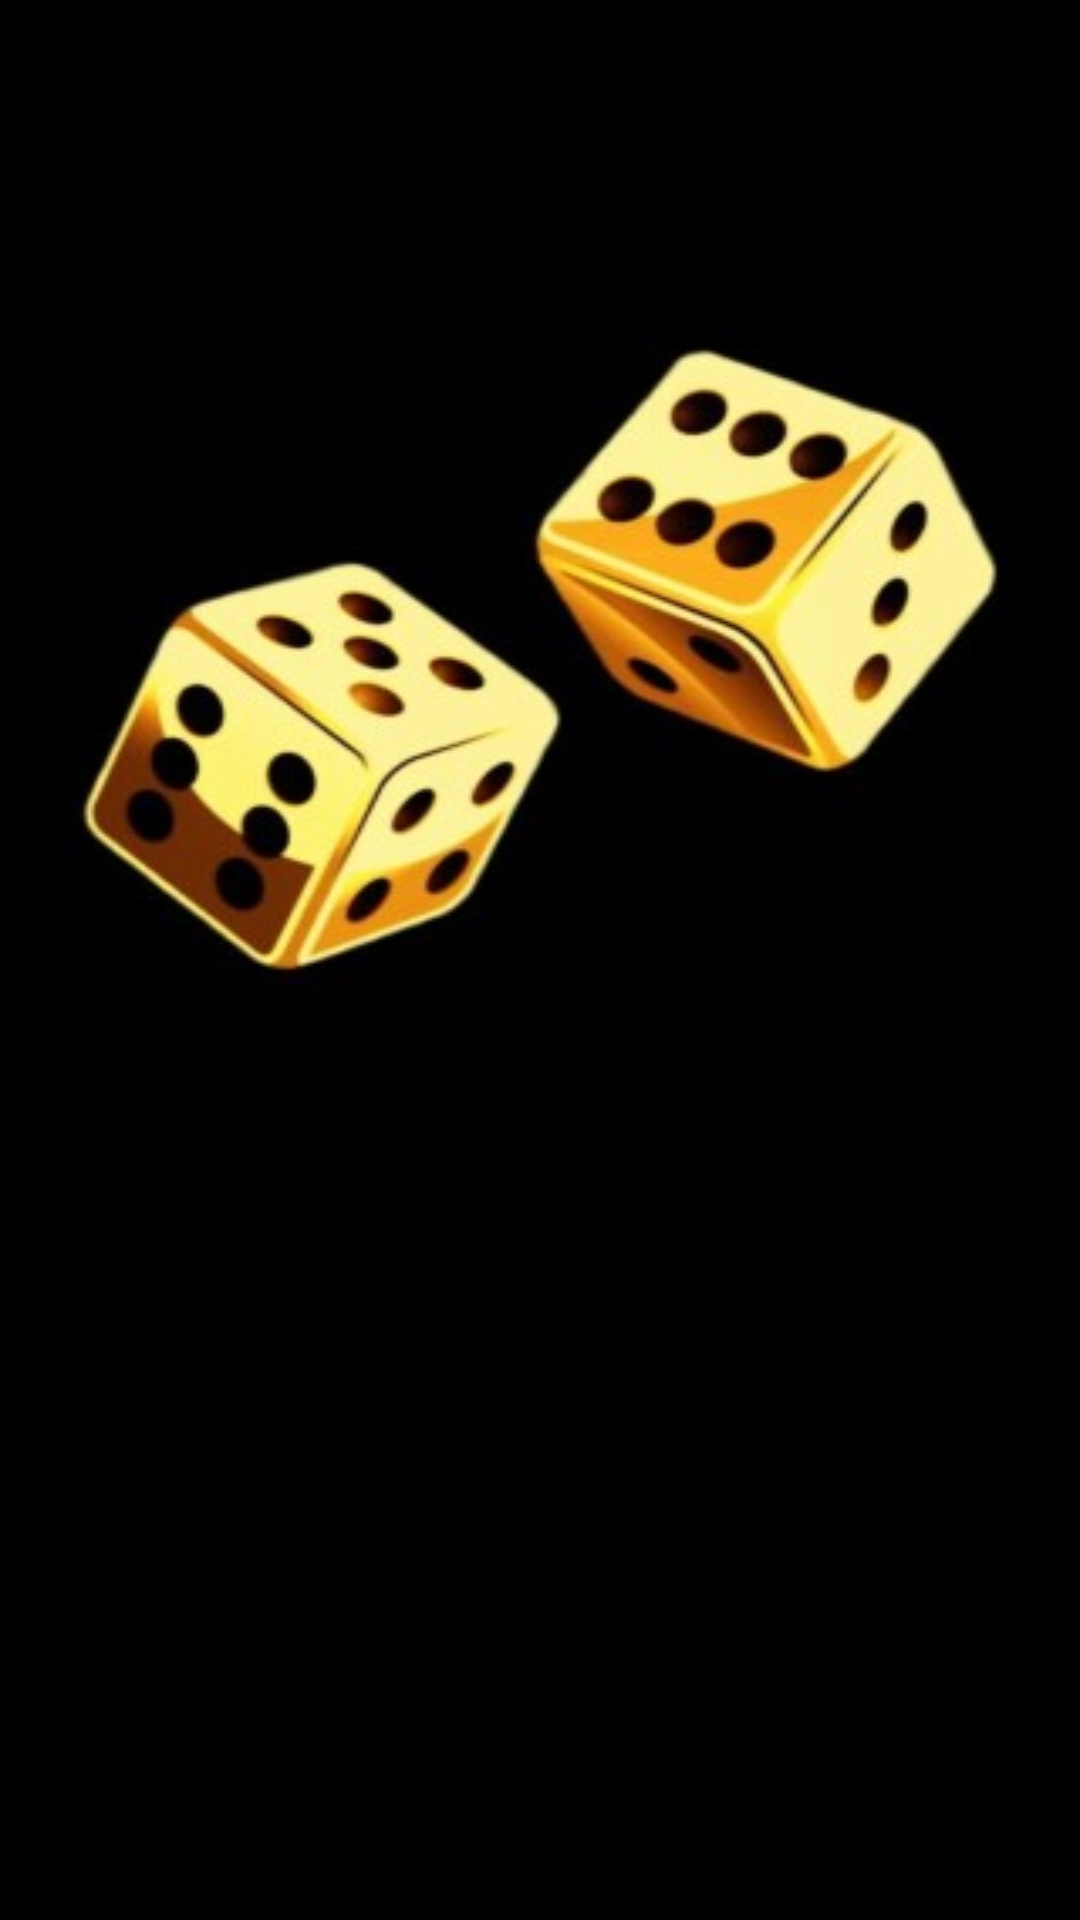

Write the Android layout XML for this screen, with the resource values it uses.
<!-- AndroidManifest.xml: application theme Theme.Simpleapp -->
<!-- res/layout/fragment_frame2.xml -->
<?xml version="1.0" encoding="utf-8"?>
<FrameLayout xmlns:android="http://schemas.android.com/apk/res/android"
    xmlns:tools="http://schemas.android.com/tools"
    android:layout_width="match_parent"
    android:layout_height="match_parent"
    android:background="@color/black"
    android:orientation="vertical"
    tools:context=".frame2">

    <LinearLayout
        android:layout_width="match_parent"
        android:layout_height="match_parent"
        android:orientation="vertical">

        <ImageView
            android:id="@+id/imagebutton"
            android:layout_width="match_parent"
            android:layout_height="wrap_content"
            android:layout_marginTop="60dp"
            android:background="@drawable/home"></ImageView>

        <TextView
            android:id="@+id/result"
            android:layout_width="match_parent"
            android:layout_height="match_parent"
            android:layout_marginTop="60dp"
            android:gravity="center"
            android:text=""
            android:textColor="@color/white"
            android:textSize="50dp">

        </TextView>

    </LinearLayout>

</FrameLayout>
<!-- resources referenced by this layout -->
<resources>
  <!-- drawable home: jpg bitmap (drawable, 15860 bytes) -->
  <style name="Theme.Simpleapp" parent="Theme.Design.Light.NoActionBar" />
  <!-- not gathered from this repository: default colours our renderer supplied (Android Studio template values) -->
  <color name="black">#FF000000</color>
  <color name="white">#FFFFFFFF</color>
</resources>
